Image classification data set "split_dataset" (naitripanchal/Rice_Crop_Disease_Detection_using_Hybrid_CNN-VIT_Aproach on GitHub). Class labels (7): brown spot fungal disease, damaged by pests, downy mildew fungal disease, hispa pest damage, leaf streak bacterial disease, leaf blight bacterial disease, tungro viral disease.

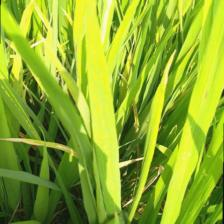
Label: leaf blight bacterial disease

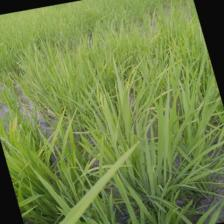
Label: downy mildew fungal disease

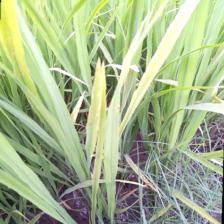
Label: tungro viral disease

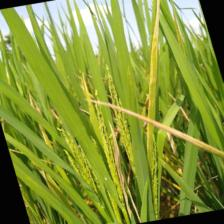
Label: leaf blight bacterial disease

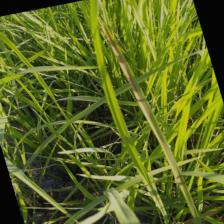
Label: leaf streak bacterial disease

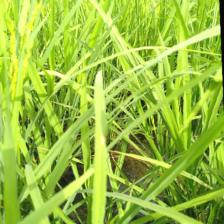
Label: brown spot fungal disease
